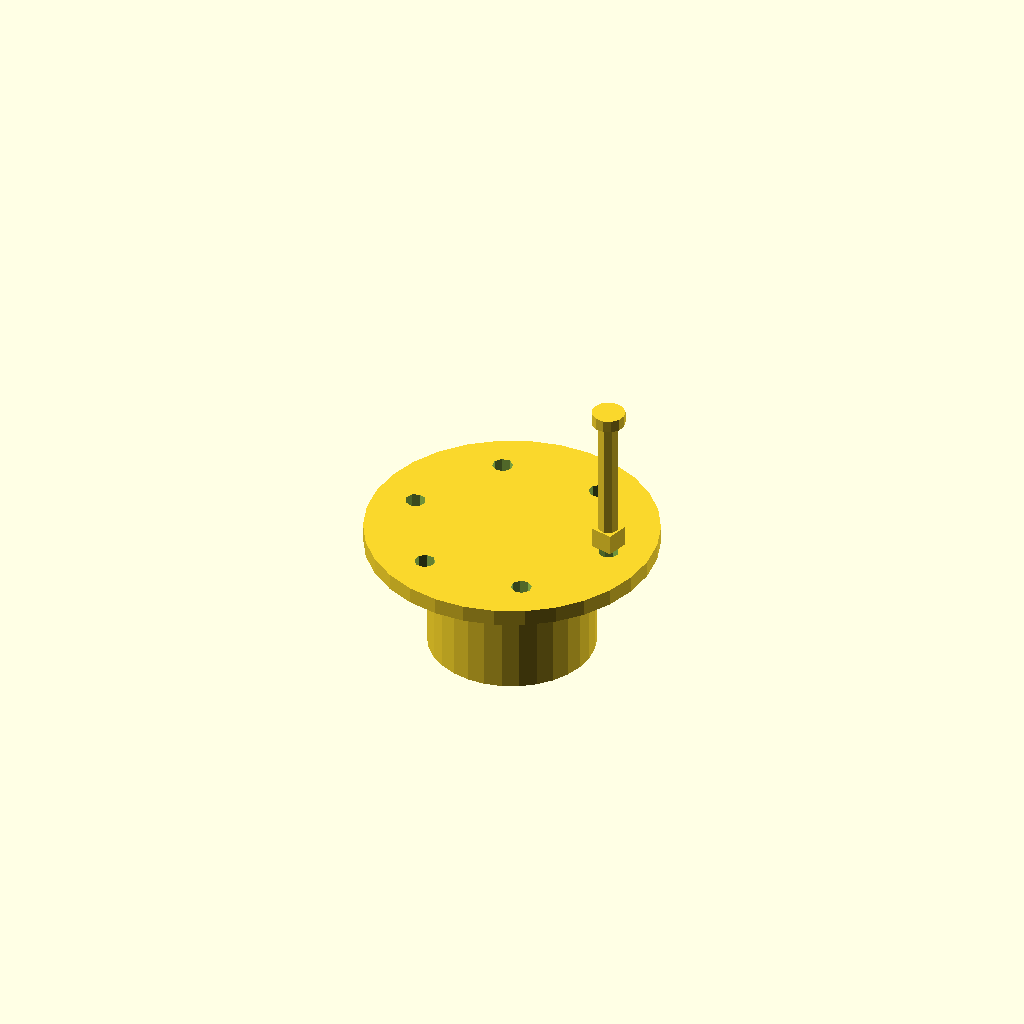
Cell 1: the model at its default parameters.
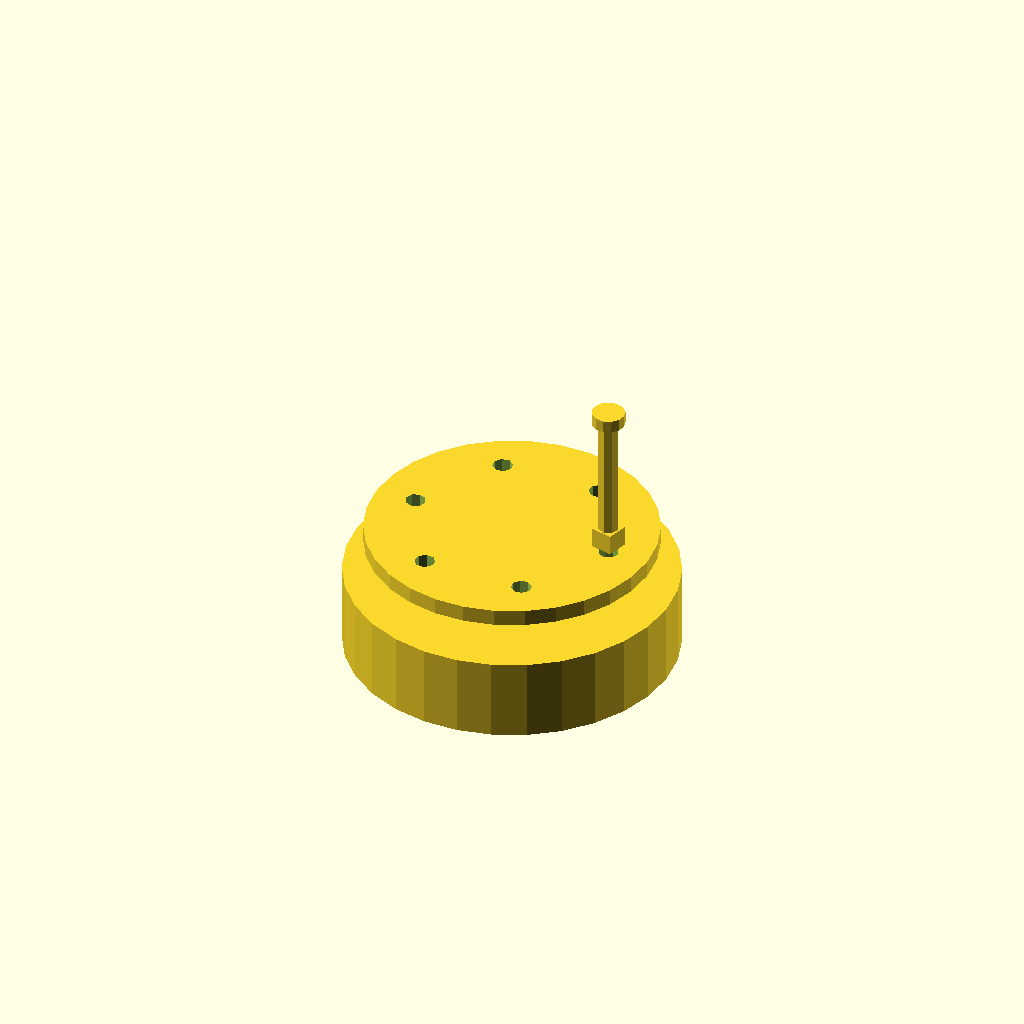
Cell 2 — cylinder_diameter set to 80, the other parameters unchanged.
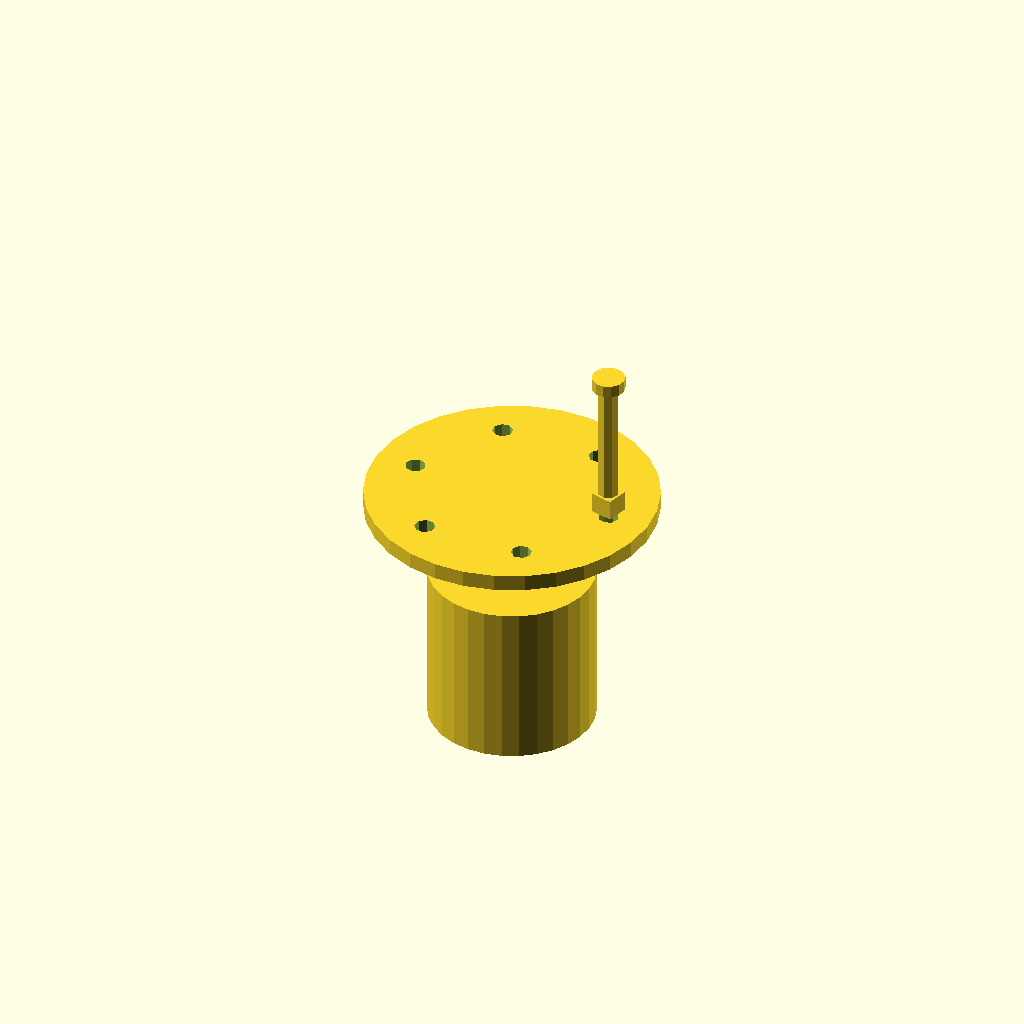
Cell 3 — cylinder_height set to 40, the other parameters unchanged.
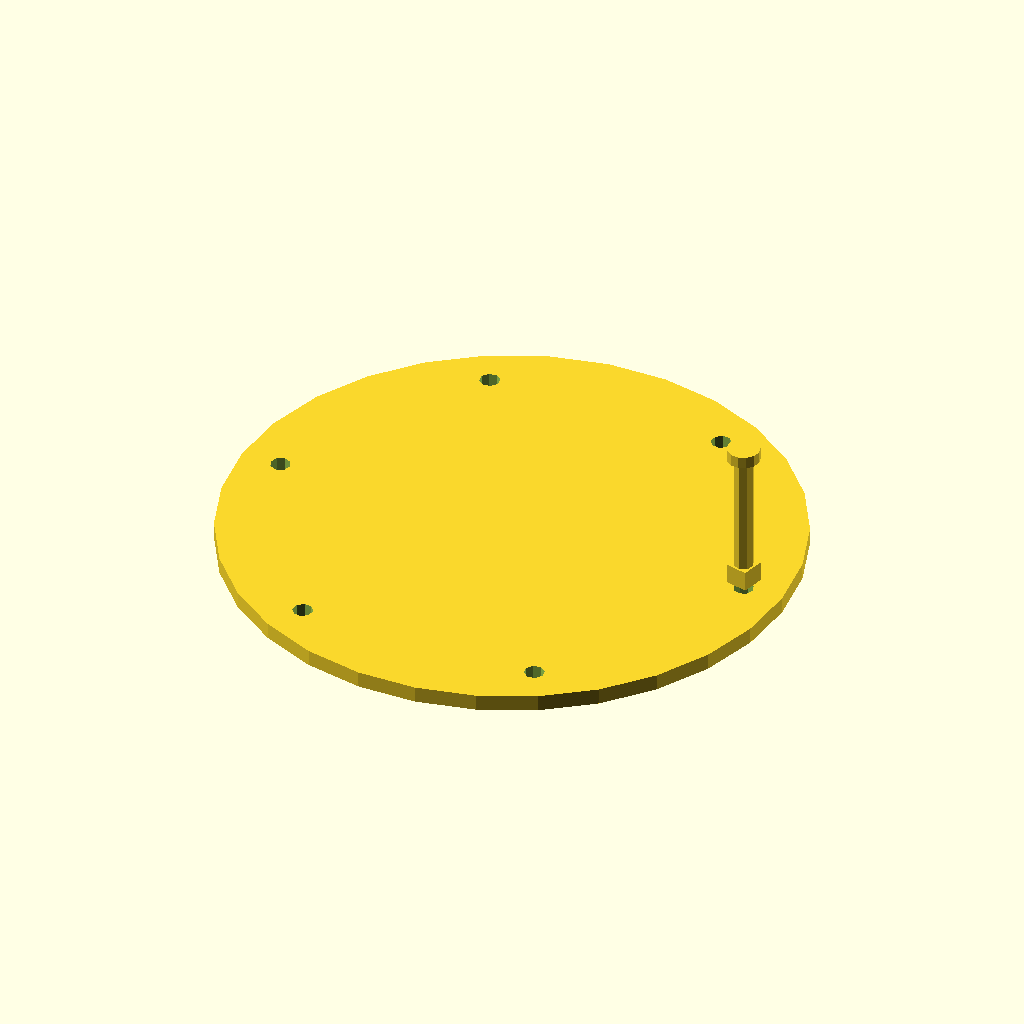
Cell 4: the same model with flange_diameter = 140.
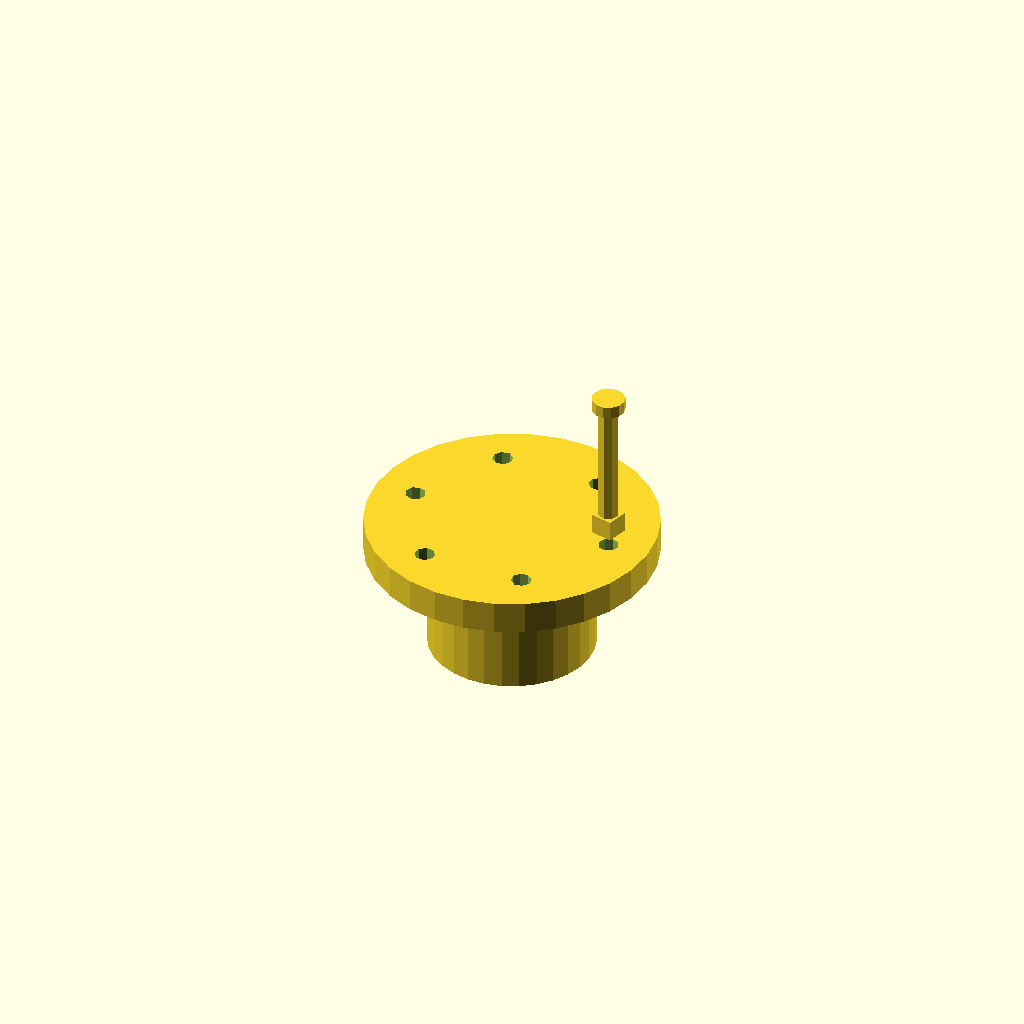
Cell 5: the same model with flange_thickness = 8.
All cells are drawn from one camera (rotation 55°, 0°, 25°, orthographic, colour scheme Cornfield), so only the parameter changes between them.
OpenSCAD source file deepcad_8037/0055/00557867/output_2/00557867.scad:

// Parameters for the central cylinder
cylinder_diameter = 40; // Reduced diameter to match the original model
cylinder_height = 20;   // Height remains unchanged

// Parameters for the flange plate
flange_diameter = 70;   // Diameter of the flange plate remains unchanged
flange_thickness = 4;   // Reduced thickness to match the original model
bolt_hole_diameter = 5; // Diameter of the bolt holes remains unchanged
bolt_hole_count = 6;    // Number of bolt holes evenly distributed

// Parameters for the nut
nut_diameter = 8;       // Reduced hexagonal profile diameter to match the original model
nut_height = 5;         // Height of the nut remains unchanged

// Parameters for the bolt
bolt_shaft_diameter = 5; // Diameter of the bolt shaft remains unchanged
bolt_shaft_length = 30;  // Increased shaft length to match the original model
bolt_head_diameter = 8;  // Diameter of the bolt head remains unchanged
bolt_head_height = 3;    // Height of the bolt head remains unchanged

// Central cylinder
module central_cylinder() {
    cylinder(d = cylinder_diameter, h = cylinder_height, center = true);
}

// Flange plate with evenly distributed bolt holes
module flange_plate() {
    difference() {
        cylinder(d = flange_diameter, h = flange_thickness, center = true);
        for (i = [0:360/bolt_hole_count:360-360/bolt_hole_count]) {
            rotate([0, 0, i])
            translate([flange_diameter/2 - 10, 0, 0])
            cylinder(d = bolt_hole_diameter, h = flange_thickness + 1, center = true);
        }
    }
}

// Nut
module nut() {
    rotate([0, 0, 30]) // Align hexagonal profile
    linear_extrude(height = nut_height)
    polygon(points = [[0, nut_diameter/2], [nut_diameter/2, 0], [0, -nut_diameter/2], [-nut_diameter/2, 0]]);
}

// Bolt
module bolt() {
    union() {
        cylinder(d = bolt_shaft_diameter, h = bolt_shaft_length, center = false);
        translate([0, 0, bolt_shaft_length])
        cylinder(d = bolt_head_diameter, h = bolt_head_height, center = false);
    }
}

// Render the components
translate([0, 0, -cylinder_height/2])
central_cylinder();

translate([0, 0, cylinder_height/2])
flange_plate();

translate([flange_diameter/2 - 10, 0, cylinder_height/2 + flange_thickness])
nut();

translate([flange_diameter/2 - 10, 0, cylinder_height/2 + flange_thickness + nut_height])
bolt();
Customizer parameters (derived from the source; name, type, default, range or options):
cylinder_diameter: number, default 40
cylinder_height: number, default 20
flange_diameter: number, default 70
flange_thickness: number, default 4
bolt_hole_diameter: number, default 5
bolt_hole_count: number, default 6
nut_diameter: number, default 8
nut_height: number, default 5
bolt_shaft_diameter: number, default 5
bolt_shaft_length: number, default 30
bolt_head_diameter: number, default 8
bolt_head_height: number, default 3
